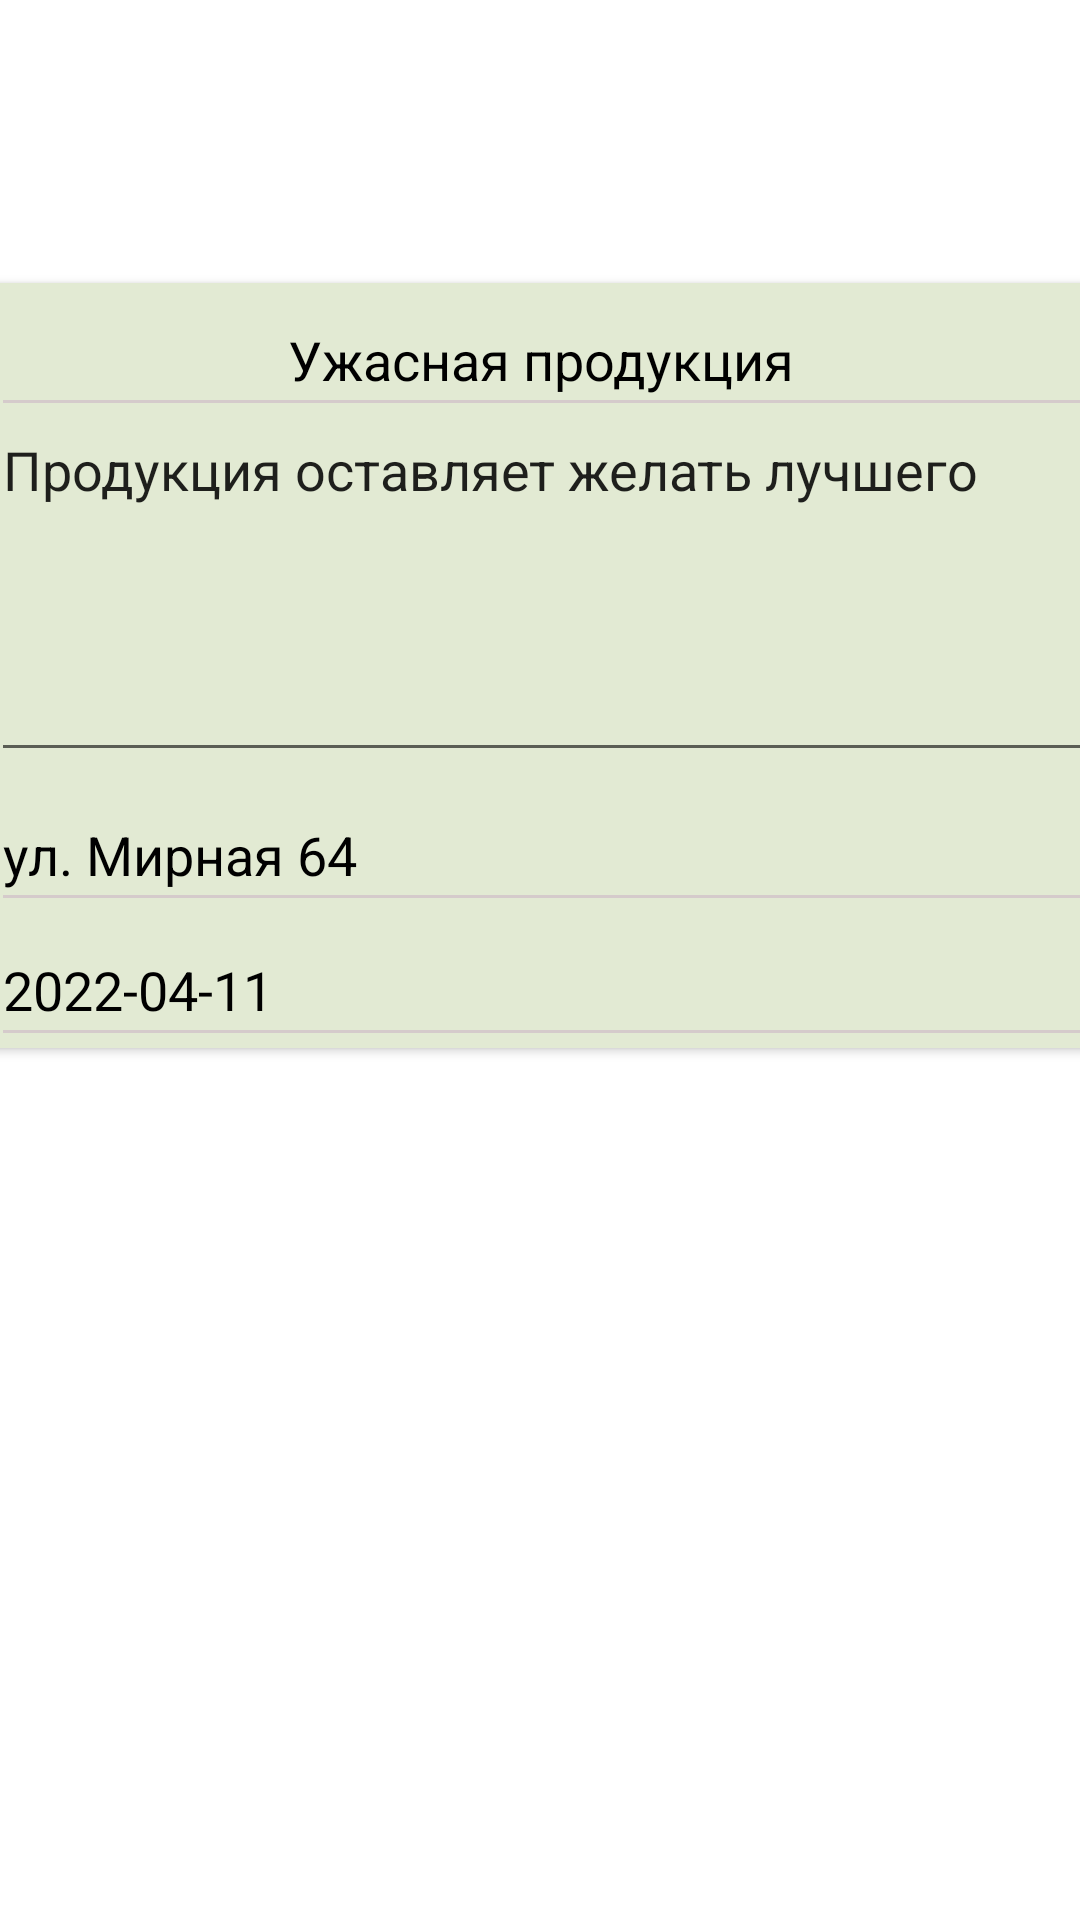

Produce the Android XML layout that renders to this screen, including the resource entries it uses.
<!-- AndroidManifest.xml: application theme Theme.GrazProject -->
<!-- res/layout/fragment_my_messages.xml -->
<?xml version="1.0" encoding="utf-8"?>
<androidx.constraintlayout.widget.ConstraintLayout xmlns:android="http://schemas.android.com/apk/res/android"
    xmlns:app="http://schemas.android.com/apk/res-auto"
    xmlns:tools="http://schemas.android.com/tools"
    android:layout_width="match_parent"
    android:layout_height="match_parent"
    tools:context=".ui.myMessages.MyMessagesFragment">

    <TextView
        android:id="@+id/text_my_messages"
        android:layout_width="match_parent"
        android:layout_height="wrap_content"
        android:layout_marginStart="8dp"
        android:layout_marginTop="8dp"
        android:layout_marginEnd="8dp"
        android:textAlignment="center"
        android:textSize="20sp"
        app:layout_constraintBottom_toBottomOf="parent"
        app:layout_constraintEnd_toEndOf="parent"
        app:layout_constraintHorizontal_bias="0.0"
        app:layout_constraintStart_toStartOf="parent"
        app:layout_constraintTop_toTopOf="parent"
        app:layout_constraintVertical_bias="0.153" />

    <androidx.cardview.widget.CardView
        android:id="@+id/myMessCard"
        android:layout_width="367dp"
        android:layout_height="255dp"
        app:cardBackgroundColor="#E2EAD3"
        app:layout_constraintBottom_toBottomOf="parent"
        app:layout_constraintEnd_toEndOf="parent"
        app:layout_constraintStart_toStartOf="parent"
        app:layout_constraintTop_toTopOf="parent"
        app:layout_constraintVertical_bias="0.245">

        <EditText
            android:id="@+id/MyMessTheme"
            android:layout_width="match_parent"
            android:layout_height="wrap_content"
            android:backgroundTint="#D5CBCB"
            android:ems="10"
            android:inputType="textPersonName"
            android:minHeight="48dp"
            android:text="Ужасная продукция"
            android:textAlignment="center"
            android:textColor="@color/black" />

        <EditText
            android:id="@+id/MyMesMainMess"
            android:layout_width="match_parent"
            android:layout_height="123dp"
            android:ems="10"
            android:gravity="start|top"
            android:hint="@string/MessageTextMain"
            android:inputType="textMultiLine"
            android:text="Продукция оставляет желать лучшего"
            android:translationY="40dp" />

        <EditText
            android:id="@+id/MyMessAdress"
            android:layout_width="match_parent"
            android:layout_height="wrap_content"
            android:backgroundTint="#D5CBCB"
            android:ems="10"
            android:inputType="text"
            android:minHeight="48dp"
            android:text="ул. Мирная 64"
            android:textColor="@color/black"
            android:textColorHint="@color/black"
            android:translationY="165dp" />

        <EditText
            android:id="@+id/myData"
            android:layout_width="match_parent"
            android:layout_height="wrap_content"
            android:backgroundTint="#D5CBCB"
            android:ems="10"
            android:inputType="text"
            android:minHeight="48dp"
            android:text="2022-04-11"
            android:textColor="@color/black"
            android:textColorHint="@color/black"
            android:translationY="210dp" />

    </androidx.cardview.widget.CardView>


</androidx.constraintlayout.widget.ConstraintLayout>
<!-- resources referenced by this layout -->
<resources>
  <color name="black">#FF000000</color>
  <string name="MessageTextMain">Текст сообщения (максимум 600 символов)</string>
  <style name="Theme.GrazProject" parent="Theme.MaterialComponents.DayNight.DarkActionBar">
          
          <item name="colorPrimary">@color/purple_500</item>
          <item name="colorPrimaryVariant">@color/purple_700</item>
          <item name="colorOnPrimary">@color/white</item>
          
          <item name="colorSecondary">@color/teal_200</item>
          <item name="colorSecondaryVariant">@color/teal_700</item>
          <item name="colorOnSecondary">@color/black</item>
          
          <item name="android:statusBarColor" tools:targetApi="l">?attr/colorPrimaryVariant</item>
          
      </style>
  <color name="purple_500">#FF6200EE</color>
  <color name="purple_700">#FF3700B3</color>
  <color name="white">#FFFFFFFF</color>
  <color name="teal_200">#FF03DAC5</color>
  <color name="teal_700">#FF018786</color>
</resources>
